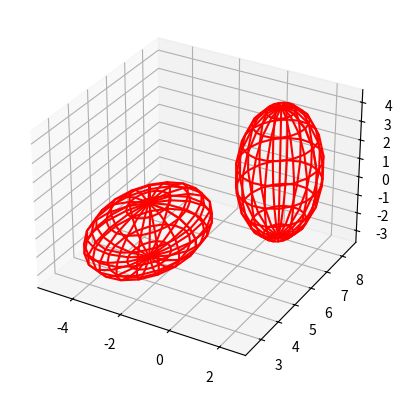

Write the Python code that produced this figure.
import matplotlib.pyplot as plt
from mpl_toolkits.mplot3d import Axes3D
import numpy as np
from itertools import product, combinations

def cuboid_data(o, size=np.array([1,1,1])):
    # code taken from
    # [redacted]
    # suppose axis direction: x: to left; y: to inside; z: to upper
    # get the length, width, and height
    l, w, h = size
    x = [[o[0], o[0] + l, o[0] + l, o[0], o[0]],  
         [o[0], o[0] + l, o[0] + l, o[0], o[0]],  
         [o[0], o[0] + l, o[0] + l, o[0], o[0]],  
         [o[0], o[0] + l, o[0] + l, o[0], o[0]]]  
    y = [[o[1], o[1], o[1] + w, o[1] + w, o[1]],  
         [o[1], o[1], o[1] + w, o[1] + w, o[1]],  
         [o[1], o[1], o[1], o[1], o[1]],          
         [o[1] + w, o[1] + w, o[1] + w, o[1] + w, o[1] + w]]   
    z = [[o[2], o[2], o[2], o[2], o[2]],                       
         [o[2] + h, o[2] + h, o[2] + h, o[2] + h, o[2] + h],   
         [o[2], o[2], o[2] + h, o[2] + h, o[2]],               
         [o[2], o[2], o[2] + h, o[2] + h, o[2]]]               
    return np.array(x), np.array(y), np.array(z)

def plotCubeAt(pos=np.array([0,0,0]), size=np.array([1,1,1]), ax=None,**kwargs):
    # Plotting a cube element at position pos
    if ax !=None:
        X, Y, Z = cuboid_data( pos-size/2, size )
        ax.plot_surface(X, Y, Z, rstride=1, cstride=1, **kwargs)

def draw_cubes(ax, positions, sizes, colors):
    for p,s,c in zip(positions,sizes,colors):
        plotCubeAt(pos=p, size=s, ax=ax, color=c, alpha=0.2, antialiased=True, linewidth=3, edgecolor='black')

# draw sphere
def draw_sphere(ax, origin, size):
    u, v = np.mgrid[0:2*np.pi:20j, 0:np.pi:10j]
    x = size[0]*np.cos(u)*np.sin(v) + origin[0]
    y = size[1]*np.sin(u)*np.sin(v) + origin[1]
    z = size[2]*np.cos(v) + origin[2]
    ax.plot_wireframe(x, y, z, color="r")

# draw a point
def draw_point(ax, point, color="b"):
    ax.scatter(point[0], point[1], point[2], color=color, s=100)

def draw_agents(ax, positions, sizes, colors, r=None):
    for p,s,c in zip(positions,sizes,colors):
        #plotCubeAt(pos=p, size=s, ax=ax, color=c, alpha=0.2, antialiased=True, linewidth=3, edgecolor='black')
        if r is None:
            draw_sphere(ax, p, s/2)
        else:
            draw_sphere(ax, p, [r, r, r])
        #draw_point(ax, p, color=c)

class Viz():
    def __init__(self, sizes, colors, radius, plt_ranges, dir) -> None:
        self.sizes = sizes
        self.colors = colors
        self.radius = radius
        self.dir = dir
        self.ranges = plt_ranges

        self.fig = plt.figure()
        self.ax = plt.axes(projection='3d')

        self.iter = 0

    def reset(self):
        self.ax.clear()
        self.ax.set_xlim(self.ranges[0])
        self.ax.set_ylim(self.ranges[1])
        self.ax.set_zlim(self.ranges[2])
    
    def plot_agents(self, positions, save=False):
        self.reset()
        draw_agents(self.ax, positions, self.sizes, self.colors, r=self.radius)
        if save is True:
            self.save_fig()

    def save_fig(self):
        plt.savefig(self.dir + f'/{self.iter}.png')
        self.iter += 1

if __name__ == "__main__":
    positions = np.array([[-3,5,-2],[1,7,1]])
    sizes = np.array([[4,5,3], [3,3,7]])
    colors = ["crimson","limegreen"]

    fig = plt.figure()
    ax = plt.axes(projection='3d')

    '''
    draw_cubes(ax, positions, sizes, colors)
    draw_sphere(ax, positions[0], sizes[0]/2)
    draw_point(ax, positions[0])
    '''

    draw_agents(ax, positions, sizes, colors)
    plt.show()